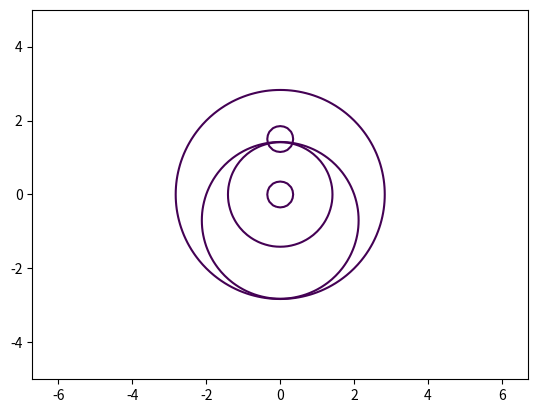

Reproduce this figure in Python. (Note: this script raises an exception after producing the figure.)
import matplotlib.pyplot as plt
import numpy as np
from matplotlib.animation import FuncAnimation

fig, ax = plt.subplots()
def planet_track(r=1):
    x = np.arange(-2*r, 2*r, 0.1)
    y = np.arange(-2*r, 2*r, 0.1)

    X, Y = np.meshgrid(x,y)

    fxy = X**2 + Y**2 - r**2

    plt.contour(X, Y, fxy, levels=[r**2])
    plt.axis('equal')
    plt.savefig('pic.png')
planet_track()

def sun(r=0.25):
    x = np.arange(-2*r, 2*r, 0.1)
    y = np.arange(-2*r, 2*r, 0.1)

    X, Y = np.meshgrid(x,y)

    fxy = X**2 + Y**2 -r**2

    plt.contour(X, Y, fxy, levels=[r**2])
    plt.axis('equal')
    plt.savefig('pic.png')
sun()

def earth(r=0.25):
    x = np.arange(-2*r, 2*r, 0.1)
    y = np.arange(-2*r, 2*r, 0.1)

    X, Y = np.meshgrid(x,y)

    fxy = X**2 + Y**2 - r**2

    plt.contour(X, Y+1.5, fxy, levels=[r**2])
    plt.axis('equal')
    plt.savefig('pic.png')
earth()

def earth_track(r=2):
    x = np.arange(-2*r, 2*r, 0.1)
    y = np.arange(-2*r, 2*r, 0.1)

    X, Y = np.meshgrid(x,y)

    fxy = X**2 + Y**2 - r**2

    plt.contour(X, Y, fxy, levels=[r**2])
    plt.axis('equal')
    plt.savefig('pic.png')
earth_track()

def racket_track(r=1.5):
    x = np.arange(-2*r, 2*r, 0.1)
    y = np.arange(-2*r, 2*r, 0.1)

    X, Y = np.meshgrid(x,y)

    fxy = X**2 + Y**2 - r**2

    plt.contour(X, Y-0.7, fxy, levels=[r**2])
    plt.axis('equal')
    plt.savefig('pic.png')
racket_track()

planet,=plt.plot([], [] ,'o')
def move_planet(r, angle_vel, time):
    alpha = angle_vel * (np.pi/180) * time + 3
    x=r*np.cos(alpha)
    y=r*np.sin(alpha)
    return x, y

edge = 5
plt.axis('equal')
ax.set_xlim(-edge, edge)
ax.set_ylim(-edge, edge)

def animate(i):
    planet.set_data(move_planet(r=2.83,angle_vel=1, time=i))
ani = FuncAnimation(fig,animate,frames=90,interval=15)
ani.save('project.gif')

racket,=plt.plot([], [] ,'o')
def move_racket(r, angle_vel, time):
    alpha = angle_vel * (np.pi/180) * time + 1.5
    x=r*np.cos(alpha)
    y=r*np.sin(alpha)-0.7
    return x, y

edge = 5
plt.axis('equal')
ax.set_xlim(-edge, edge)
ax.set_ylim(-edge, edge)

def animate(i):
    racket.set_data(move_racket(r=2.1,angle_vel=1.9, time=i))
ani = FuncAnimation(fig,animate,frames=90,interval=15)
ani.save('project.gif')